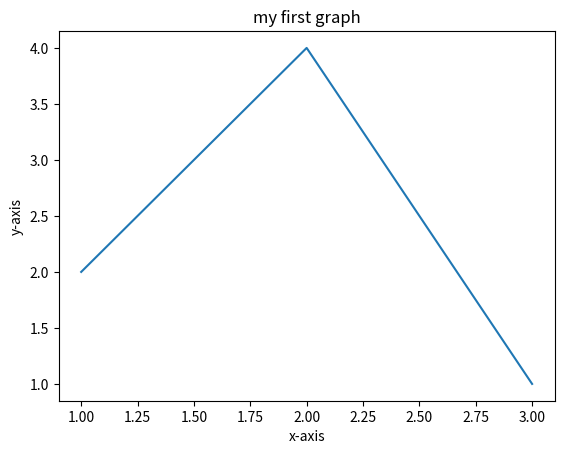

Generate this figure with matplotlib:
import matplotlib.pyplot as plot
x=[1,2,3]
y=[2,4,1]
plot.plot(x,y)
plot.xlabel("x-axis")
plot.ylabel("y-axis")
plot.title("my first graph")
plot.show()
